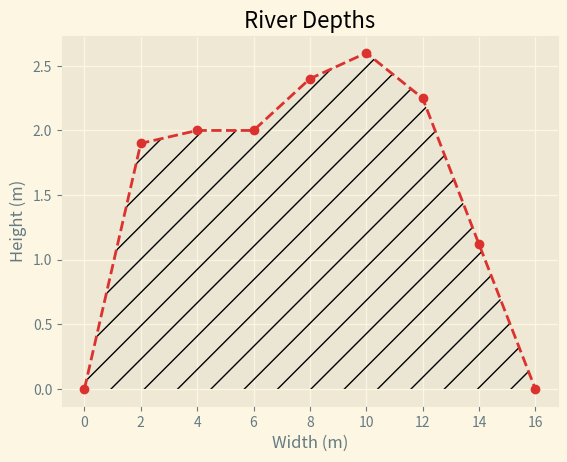

The script that saved this image:
#!/bin/python3

import matplotlib.pyplot as plt

x = [0, 2, 4, 6, 8, 10, 12, 14, 16]
y = [0, 1.9, 2, 2, 2.4, 2.6, 2.25, 1.12, 0]

plt.style.use('Solarize_Light2')

plt.title("River Depths")
plt.xlabel("Width (m)")
plt.ylabel("Height (m)")

plt.plot(x, y, 'o--', c='#dc322f')
plt.fill(x, y, alpha=0.01, hatch='/')

# regression R^2 = 1, 8th order
# 5.07657E-07 x⁸ − 3.26606E-05 x⁷ + 0.000858724 x⁶ − 0.0117101 x⁵ + 0.0854414 x⁴ - 0.295554 x³ + 0.196962 x² + 1.21667 x − 1.86636E-12

# \int _0^{16}\:5.07657\cdot 10^{-7}\:x^8\:−\:3.26606\cdot 10^{-5}\:x^7\:+\:0.000858724\:x^6\:−\:0.0117101\:x^5\:+\:0.0854414\:x^4-\:0.295554\:x^3\:+\:0.196962\:x^2\:+\:1.21667\:x\:−\:1.86636\cdot 10^{-12}\:dx

plt.show()